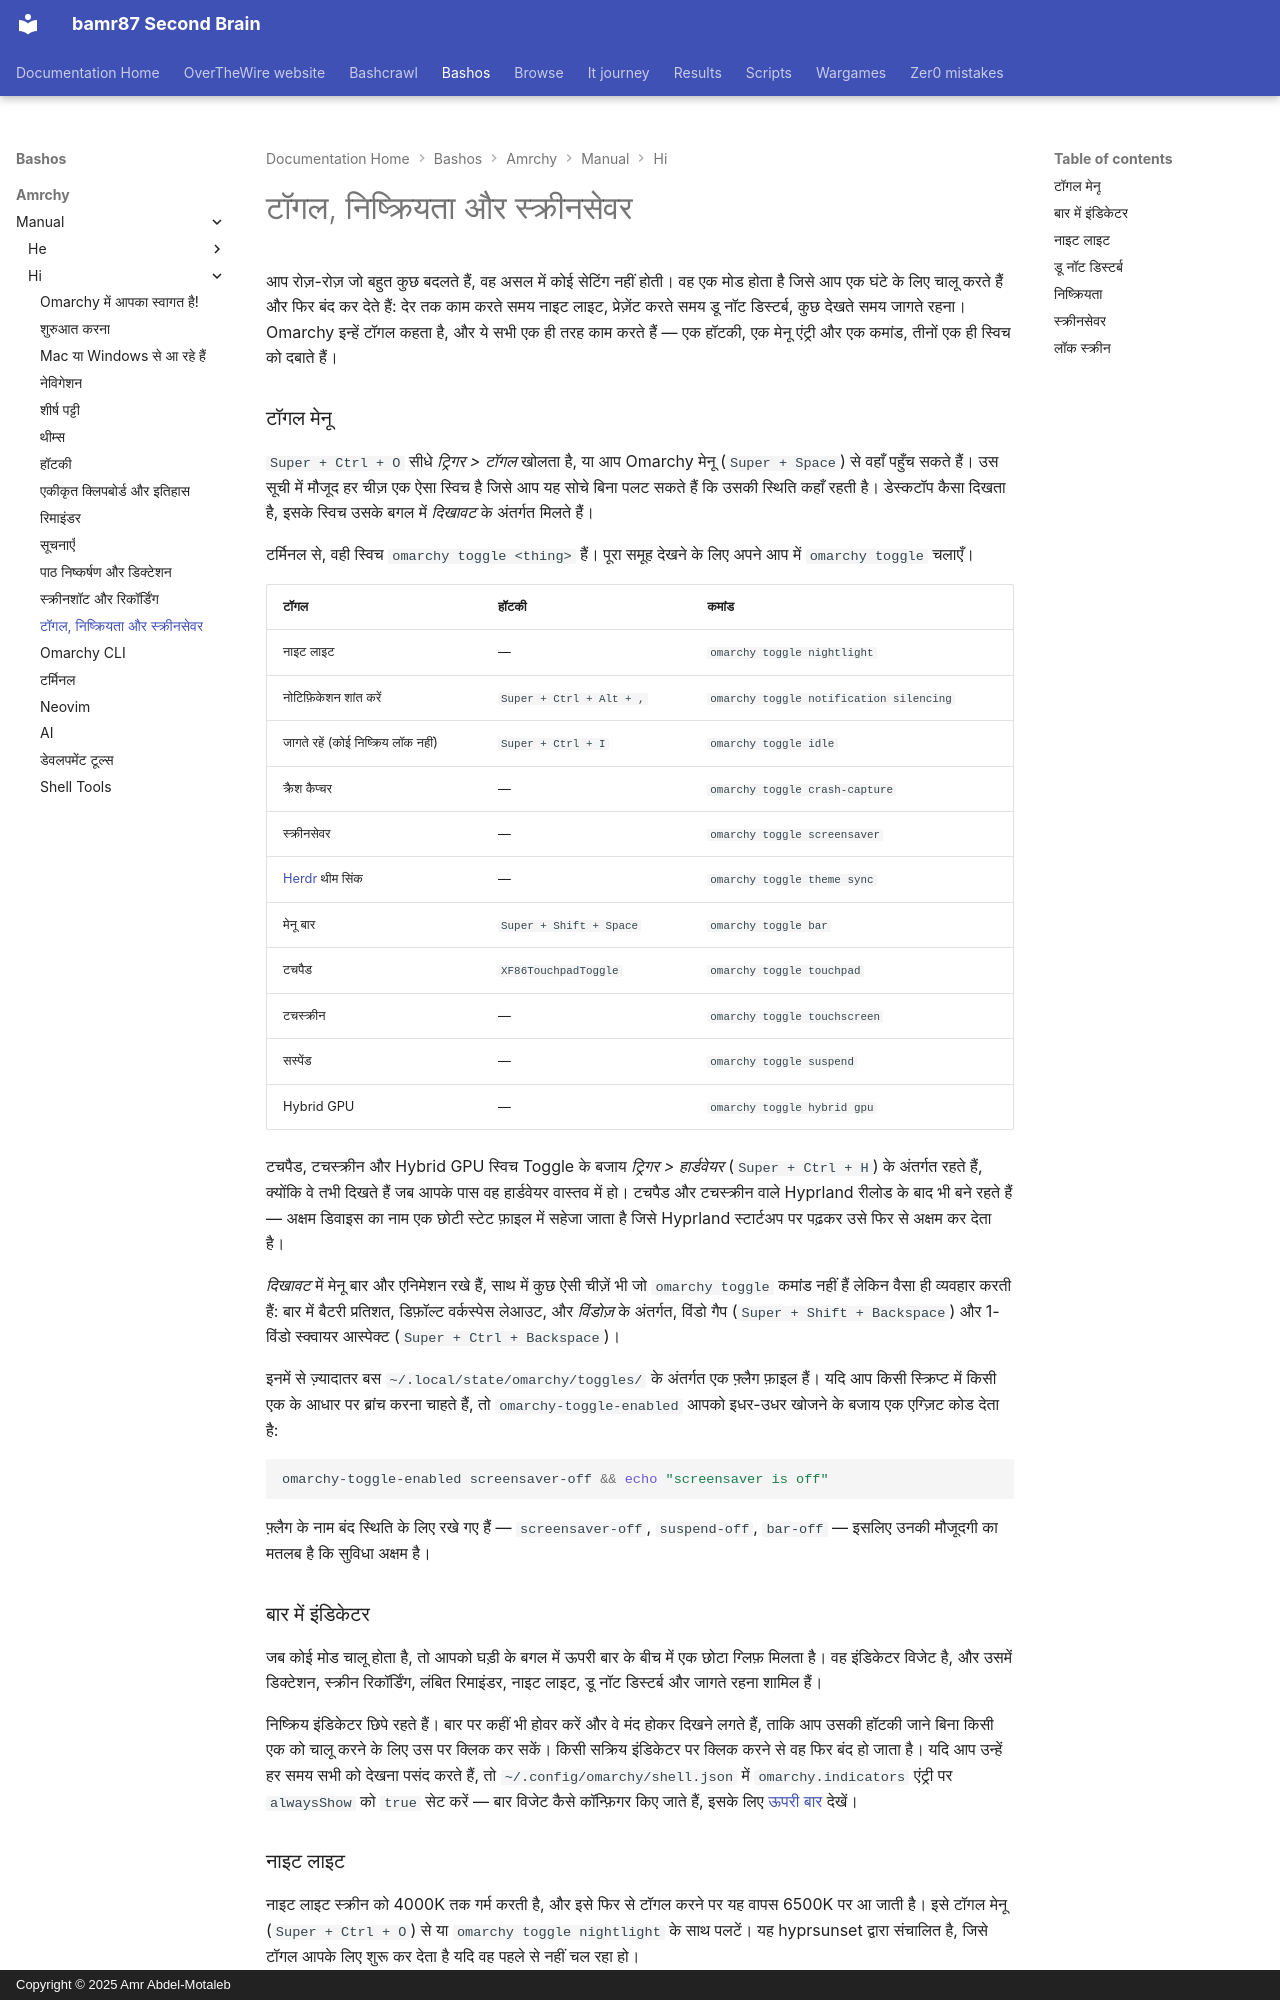

repository: bamr87/README · page: bashos/amrchy/manual/hi/13-toggles-idle-screensaver/index.html · generator: mkdocs · copyright: Copyright © 2025 Amr Abdel-Motaleb

---
source_file: amrchy/manual/hi/13-toggles-idle-screensaver.md
source_repo: bamr87/bashos
source_url: https://github.com/bamr87/bashos/blob/main/amrchy/manual/hi/13-toggles-idle-screensaver.md
title: टॉगल, निष्क्रियता और स्क्रीनसेवर
---
# टॉगल, निष्क्रियता और स्क्रीनसेवर

आप रोज़-रोज़ जो बहुत कुछ बदलते हैं, वह असल में कोई सेटिंग नहीं होती। वह एक मोड होता है जिसे आप एक घंटे के लिए चालू करते हैं और फिर बंद कर देते हैं: देर तक काम करते समय नाइट लाइट, प्रेज़ेंट करते समय डू नॉट डिस्टर्ब, कुछ देखते समय जागते रहना। Omarchy इन्हें टॉगल कहता है, और ये सभी एक ही तरह काम करते हैं — एक हॉटकी, एक मेनू एंट्री और एक कमांड, तीनों एक ही स्विच को दबाते हैं।

### टॉगल मेनू

`Super + Ctrl + O` सीधे _ट्रिगर > टॉगल_ खोलता है, या आप Omarchy मेनू (`Super + Space`) से वहाँ पहुँच सकते हैं। उस सूची में मौजूद हर चीज़ एक ऐसा स्विच है जिसे आप यह सोचे बिना पलट सकते हैं कि उसकी स्थिति कहाँ रहती है। डेस्कटॉप कैसा दिखता है, इसके स्विच उसके बगल में _दिखावट_ के अंतर्गत मिलते हैं।

टर्मिनल से, वही स्विच `omarchy toggle <thing>` हैं। पूरा समूह देखने के लिए अपने आप में `omarchy toggle` चलाएँ।

| टॉगल | हॉटकी | कमांड |
| ------ | ------ | ------- |
| नाइट लाइट | — | `omarchy toggle nightlight` |
| नोटिफ़िकेशन शांत करें | `Super + Ctrl + Alt + ,` | `omarchy toggle notification silencing` |
| जागते रहें (कोई निष्क्रिय लॉक नहीं) | `Super + Ctrl + I` | `omarchy toggle idle` |
| क्रैश कैप्चर | — | `omarchy toggle crash-capture` |
| स्क्रीनसेवर | — | `omarchy toggle screensaver` |
| [Herdr](https://herdr.dev) थीम सिंक | — | `omarchy toggle theme sync` |
| मेनू बार | `Super + Shift + Space` | `omarchy toggle bar` |
| टचपैड | `XF86TouchpadToggle` | `omarchy toggle touchpad` |
| टचस्क्रीन | — | `omarchy toggle touchscreen` |
| सस्पेंड | — | `omarchy toggle suspend` |
| Hybrid GPU | — | `omarchy toggle hybrid gpu` |

टचपैड, टचस्क्रीन और Hybrid GPU स्विच Toggle के बजाय _ट्रिगर > हार्डवेयर_ (`Super + Ctrl + H`) के अंतर्गत रहते हैं, क्योंकि वे तभी दिखते हैं जब आपके पास वह हार्डवेयर वास्तव में हो। टचपैड और टचस्क्रीन वाले Hyprland रीलोड के बाद भी बने रहते हैं — अक्षम डिवाइस का नाम एक छोटी स्टेट फ़ाइल में सहेजा जाता है जिसे Hyprland स्टार्टअप पर पढ़कर उसे फिर से अक्षम कर देता है।

_दिखावट_ में मेनू बार और एनिमेशन रखे हैं, साथ में कुछ ऐसी चीज़ें भी जो `omarchy toggle` कमांड नहीं हैं लेकिन वैसा ही व्यवहार करती हैं: बार में बैटरी प्रतिशत, डिफ़ॉल्ट वर्कस्पेस लेआउट, और _विंडोज़_ के अंतर्गत, विंडो गैप (`Super + Shift + Backspace`) और 1-विंडो स्क्वायर आस्पेक्ट (`Super + Ctrl + Backspace`)।

इनमें से ज़्यादातर बस `~/.local/state/omarchy/toggles/` के अंतर्गत एक फ़्लैग फ़ाइल हैं। यदि आप किसी स्क्रिप्ट में किसी एक के आधार पर ब्रांच करना चाहते हैं, तो `omarchy-toggle-enabled` आपको इधर-उधर खोजने के बजाय एक एग्ज़िट कोड देता है:

```bash
omarchy-toggle-enabled screensaver-off && echo "screensaver is off"
```

फ़्लैग के नाम बंद स्थिति के लिए रखे गए हैं — `screensaver-off`, `suspend-off`, `bar-off` — इसलिए उनकी मौजूदगी का मतलब है कि सुविधा अक्षम है।

### बार में इंडिकेटर

जब कोई मोड चालू होता है, तो आपको घड़ी के बगल में ऊपरी बार के बीच में एक छोटा ग्लिफ़ मिलता है। वह इंडिकेटर विजेट है, और उसमें डिक्टेशन, स्क्रीन रिकॉर्डिंग, लंबित रिमाइंडर, नाइट लाइट, डू नॉट डिस्टर्ब और जागते रहना शामिल हैं।

निष्क्रिय इंडिकेटर छिपे रहते हैं। बार पर कहीं भी होवर करें और वे मंद होकर दिखने लगते हैं, ताकि आप उसकी हॉटकी जाने बिना किसी एक को चालू करने के लिए उस पर क्लिक कर सकें। किसी सक्रिय इंडिकेटर पर क्लिक करने से वह फिर बंद हो जाता है। यदि आप उन्हें हर समय सभी को देखना पसंद करते हैं, तो `~/.config/omarchy/shell.json` में `omarchy.indicators` एंट्री पर `alwaysShow` को `true` सेट करें — बार विजेट कैसे कॉन्फ़िगर किए जाते हैं, इसके लिए [ऊपरी बार](05-the-top-bar.md) देखें।
